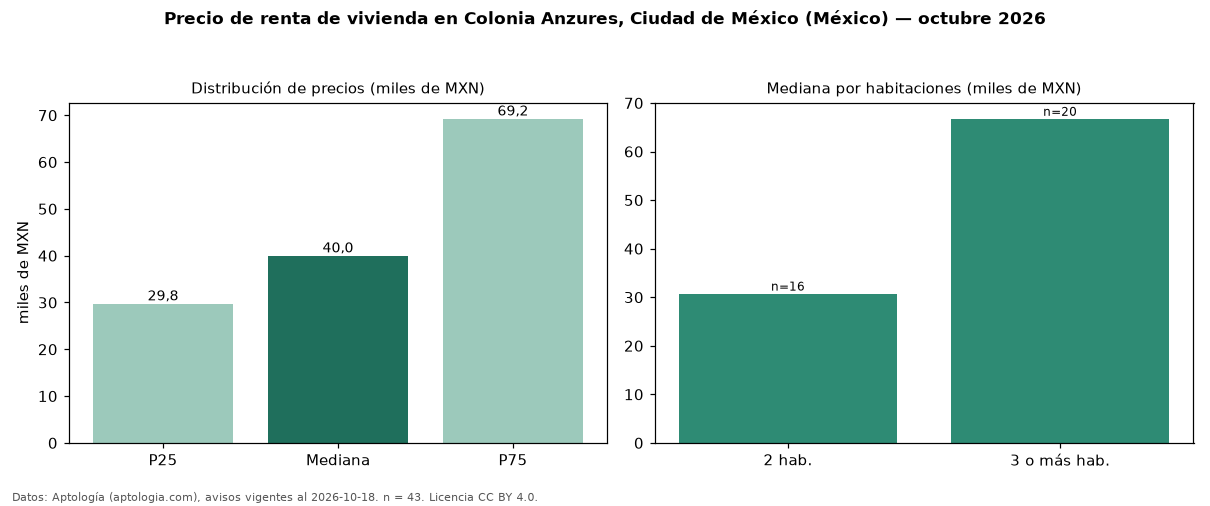

Values plotted in this chart, from the file beside it:
seccion, metrica, valor, moneda, n
precio, p25, 29751, MXN, 43
precio, mediana, 40000, MXN, 43
precio, p75, 69250, MXN, 43
precio, minimo, 16500, MXN, 43
precio, maximo, 250000, MXN, 43
m2, mediana_precio_m2, 288.9, MXN, 41
m2, area_mediana_m2, 160.0, m2, 41
banos, mediana_banos, 2.0, , 
habitaciones, 2, 30750, MXN, 16
habitaciones, 3+, 66750, MXN, 20
fuente, fecha_datos, 2026-10-18, , 
fuente, atribucion, https://www.aptologia.com/, , 
fuente, licencia, CC BY 4.0, , 
